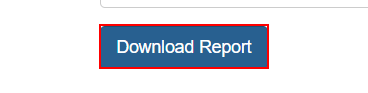
Workflow: DownLoad

Step 1: click on the button in window 'ACME System 1 - Download Monthly Report' (chrome.exe)

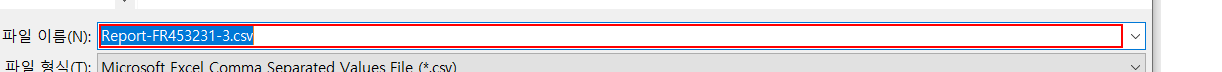
Step 2 [try]: type "[in_Config_PathKey.ToString+"\"+"Report-"+in_Str_TaxID+"-"+in_Str_Year+"-"+in_Str_Month+".csv"+"[k(enter)]"]" in window '다른 이름으로 저장' (chrome.exe)

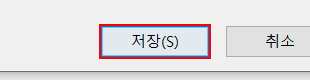
Step 3: click in window '다른 이름으로 저장' (chrome.exe)

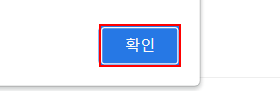
Step 4 [catch]: click on the push button '확인' in window 'ACME System 1 - Download Monthly Report - Chrome' (chrome.exe)
